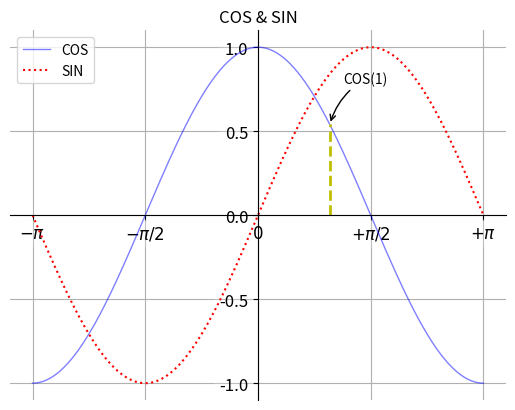

Source code (Python):
'''
使用matplotlib制作sin和cos的曲线图，并在x=1处做标示
'''

import numpy as np
from matplotlib import pyplot as  plt
def main():
    # line
    # 画一个sin和cos的曲线图
    x = np.linspace(-np.pi, np.pi, 256, endpoint=True )
    c,s = np.cos(x), np.sin(x)
    plt.figure(1)
    plt.plot(x, c, color='blue', linewidth=1.0,linestyle='-', label='COS', alpha=0.5)
    plt.plot(x, s, color='red', linestyle=':', label='SIN')
    plt.title('COS & SIN')
    # 将坐标轴移到原点，隐藏掉right和top两条线
    ax = plt.gca()
    ax.spines['right'].set_color('none')
    ax.spines['top'].set_color('none')
    ax.spines['left'].set_position(('data', 0))
    ax.spines['bottom'].set_position(('data', 0))
    ax.xaxis.set_ticks_position('bottom')
    ax.yaxis.set_ticks_position('left')
    # 修改坐标轴上的label， 调整成适合使用的样式
    plt.xticks(
        [-np.pi, -np.pi/2, 0, np.pi/2, np.pi],
        [r'$-\pi$', r'$-\pi/2$', r'$0$', r'$+\pi/2$', r'$+\pi$' ]
    )
    plt.yticks(np.linspace(-1,1,5, endpoint=True))
    for lable in ax.get_xticklabels() + ax.get_yticklabels():
        lable.set_fontsize(12)
        lable.set_bbox(dict(facecolor= 'white', edgecolor='none', alpha=0.2))
    plt.legend(loc= 'upper left')
    plt.grid()
    # plt.axis([-1,1,-0.5,1])
    # 在x=1处做条黄色虚线
    t=1
    plt.plot([t,t],[0,np.cos(t)], color='y', linewidth=2, linestyle='--')
    #对x=1做标注
    plt.annotate('COS(1)',xy= (t,np.cos(1)), xycoords= 'data', xytext= (+10, +30), textcoords='offset points',
                 arrowprops= dict(arrowstyle='->', connectionstyle='arc3,rad=0.2'))
    plt.show()
if __name__ == '__main__':
    main()


